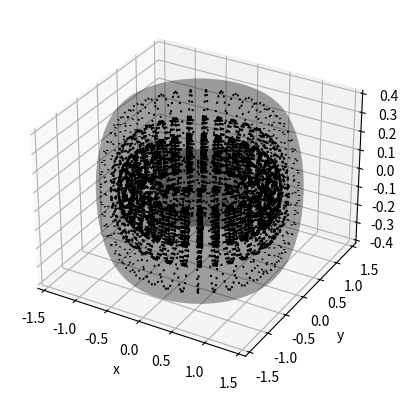

This figure's Python source:
import matplotlib.pyplot as plt
import math
import numpy as np

def main():
    fig = plt.figure()
    ax = fig.add_subplot(111, projection='3d')
    r = 0.4
    scale = 0.5
    r_step = 0.05

    def func(x, y, z, theta):
        xa = x - math.cos(theta)
        ya = y - math.sin(theta)
        za = z 

        dx = (r**2 - (xa**2 + ya**2 + za**2)) * (- math.sin(theta))
        dy = (r**2 - (xa**2 + ya**2 + za**2)) * math.cos(theta)
        return dx, dy

    theta_points = np.arange(0, 2 * np.pi, 0.2)
    phi_points = np.arange(0, 2 * np.pi, 0.2)
    r_points = np.arange(0 , r + r_step, r_step)
    r_points = [0, 0.1, 0.2, 0.34]
    for _r in r_points:
        for theta in theta_points:
            for phi in phi_points:
                x = (1 + _r * math.cos(phi)) * math.cos(theta)
                y = (1 + _r * math.cos(phi))* math.sin(theta)
                z = _r * math.sin(phi)
                _dx, _dy = func(x, y, z, theta)
                dx, dy = _dx * scale, _dy * scale
                ax.quiver(x, y, z, dx, dy, 0, color='black', length=1, normalize=False)
    
    ax.set_xlabel("x")
    ax.set_ylabel("y")
    ax.set_zlabel("z")

    # Donut for reference
    theta = np.linspace(0, 2*np.pi, 100)
    phi = np.linspace(0, 2*np.pi, 50)
    theta, phi = np.meshgrid(theta, phi)
    x = (1 + r * np.cos(phi)) * np.cos(theta)
    y = (1 + r * np.cos(phi)) * np.sin(theta)
    z = r * np.sin(phi)
    ax.plot_surface(x, y, z, color='black', alpha=0.2)

    plt.show()



if __name__ == "__main__":
    main()
